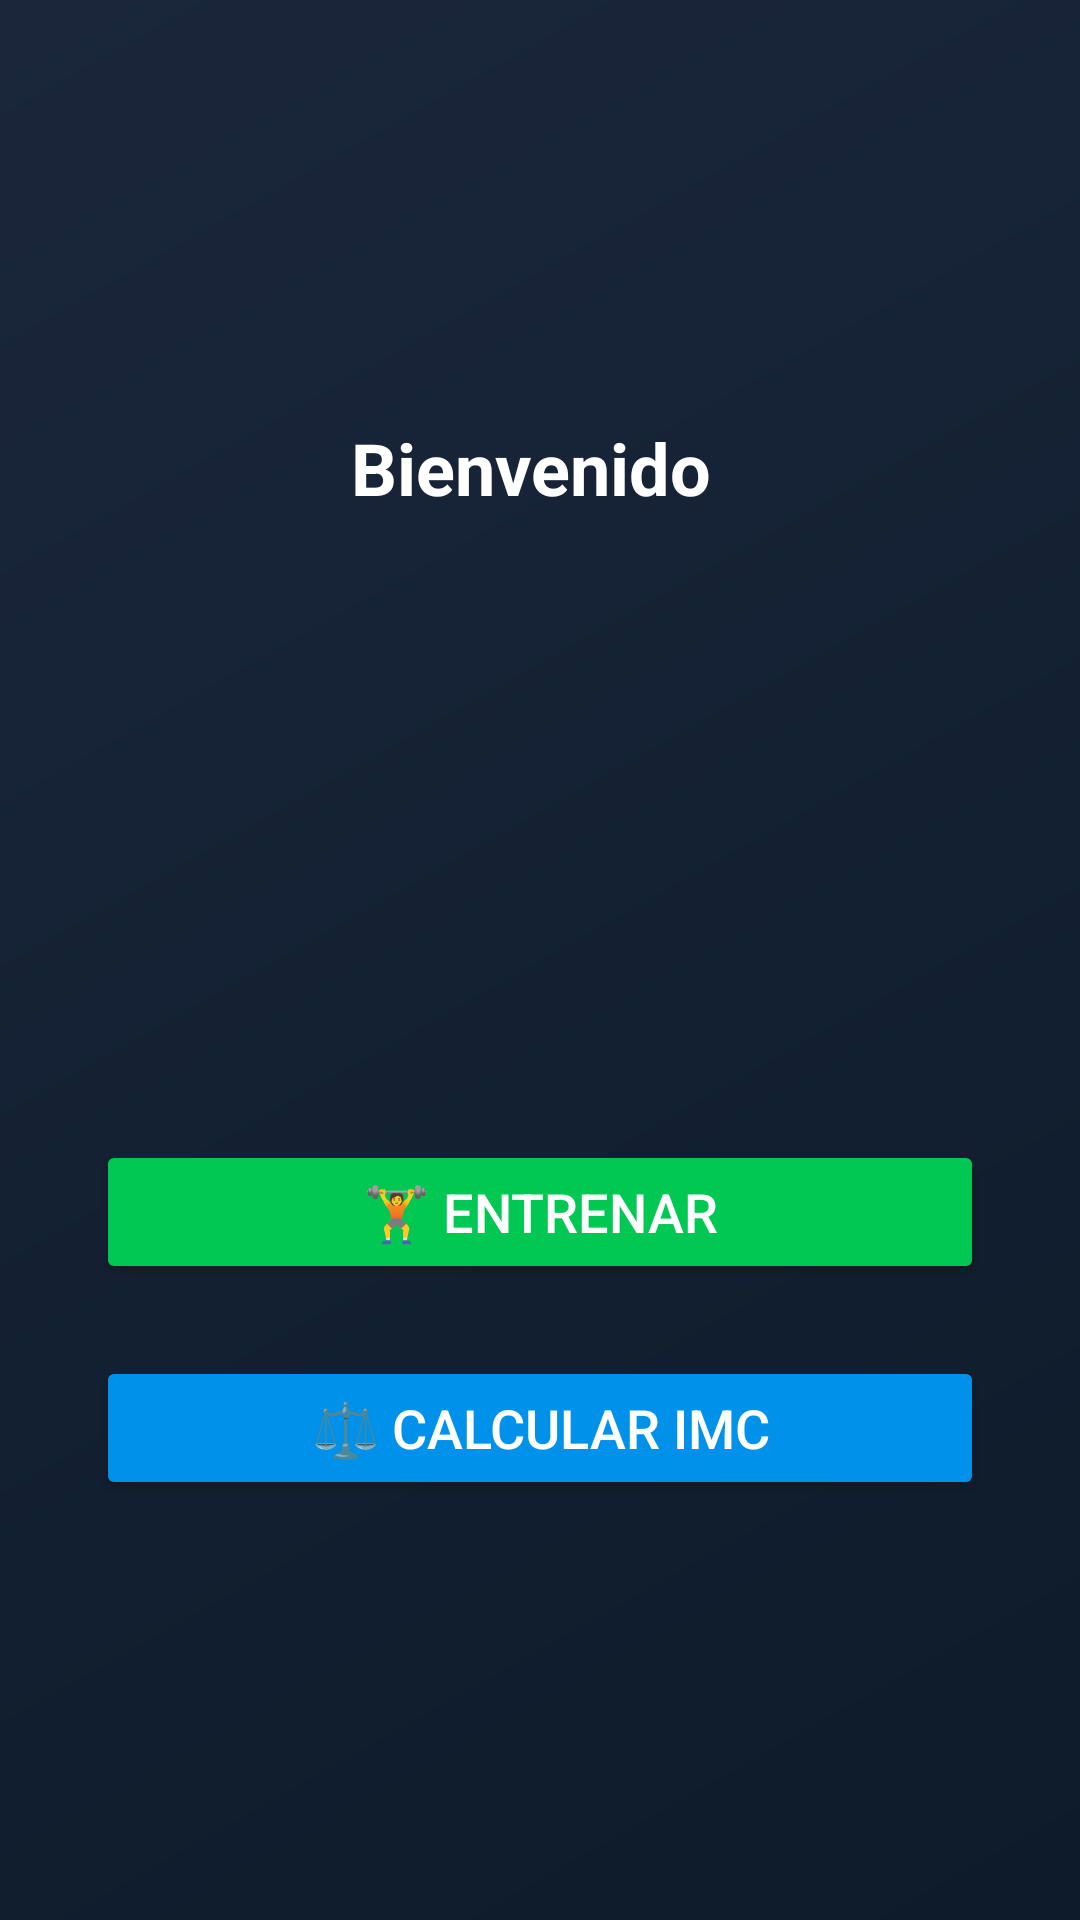

Reconstruct the res/layout file that produces this screen, plus the resources it refers to.
<!-- AndroidManifest.xml: application theme Theme.VelozerFit20 -->
<!-- res/layout/activity_home.xml -->
<?xml version="1.0" encoding="utf-8"?>
<LinearLayout xmlns:android="http://schemas.android.com/apk/res/android"
    android:id="@+id/homeLayout"
    android:layout_width="match_parent"
    android:layout_height="match_parent"
    android:orientation="vertical"
    android:gravity="center"
    android:background="@drawable/bg_gradient"
    android:padding="32dp">

    <TextView
        android:id="@+id/homeTitle"
        android:layout_width="wrap_content"
        android:layout_height="wrap_content"
        android:layout_marginBottom="16dp"
        android:text="Bienvenido "
        android:textColor="@android:color/white"
        android:textSize="24sp"
        android:textStyle="bold" />

    <ImageView
        android:id="@+id/homeImage"
        android:layout_width="160dp"
        android:layout_height="160dp"
        android:layout_marginBottom="32dp"
        android:contentDescription="@string/app_name"
        android:src="@drawable/velozerfit" />

    <Button
        android:id="@+id/btnEntrenar"
        android:layout_width="match_parent"
        android:layout_height="wrap_content"
        android:text="🏋️ Entrenar"
        android:layout_marginBottom="24dp"
        android:backgroundTint="#00C853"
        android:textColor="@android:color/white"
        android:textSize="18sp"
        android:elevation="4dp" />

    <Button
        android:id="@+id/btnIMC"
        android:layout_width="match_parent"
        android:layout_height="wrap_content"
        android:text="⚖️ Calcular IMC"
        android:backgroundTint="#0091EA"
        android:textColor="@android:color/white"
        android:textSize="18sp"
        android:elevation="4dp" />

</LinearLayout>
<!-- resources referenced by this layout -->
<resources>
  <!-- drawable bg_gradient (drawable) -->
  <?xml version="1.0" encoding="utf-8"?>
  <shape xmlns:android="http://schemas.android.com/apk/res/android"
      android:shape="rectangle">
  
      <gradient
          android:startColor="#0D1B2A"
          android:endColor="#1B263B"
          android:angle="135"
          android:type="linear" />
  </shape>
  <string name="app_name">VelozerFit 2.0</string>
  <style name="Theme.VelozerFit20" parent="Base.Theme.VelozerFit20" />
  <style name="Base.Theme.VelozerFit20" parent="Theme.Material3.DayNight.NoActionBar">
          
          
      </style>
</resources>
